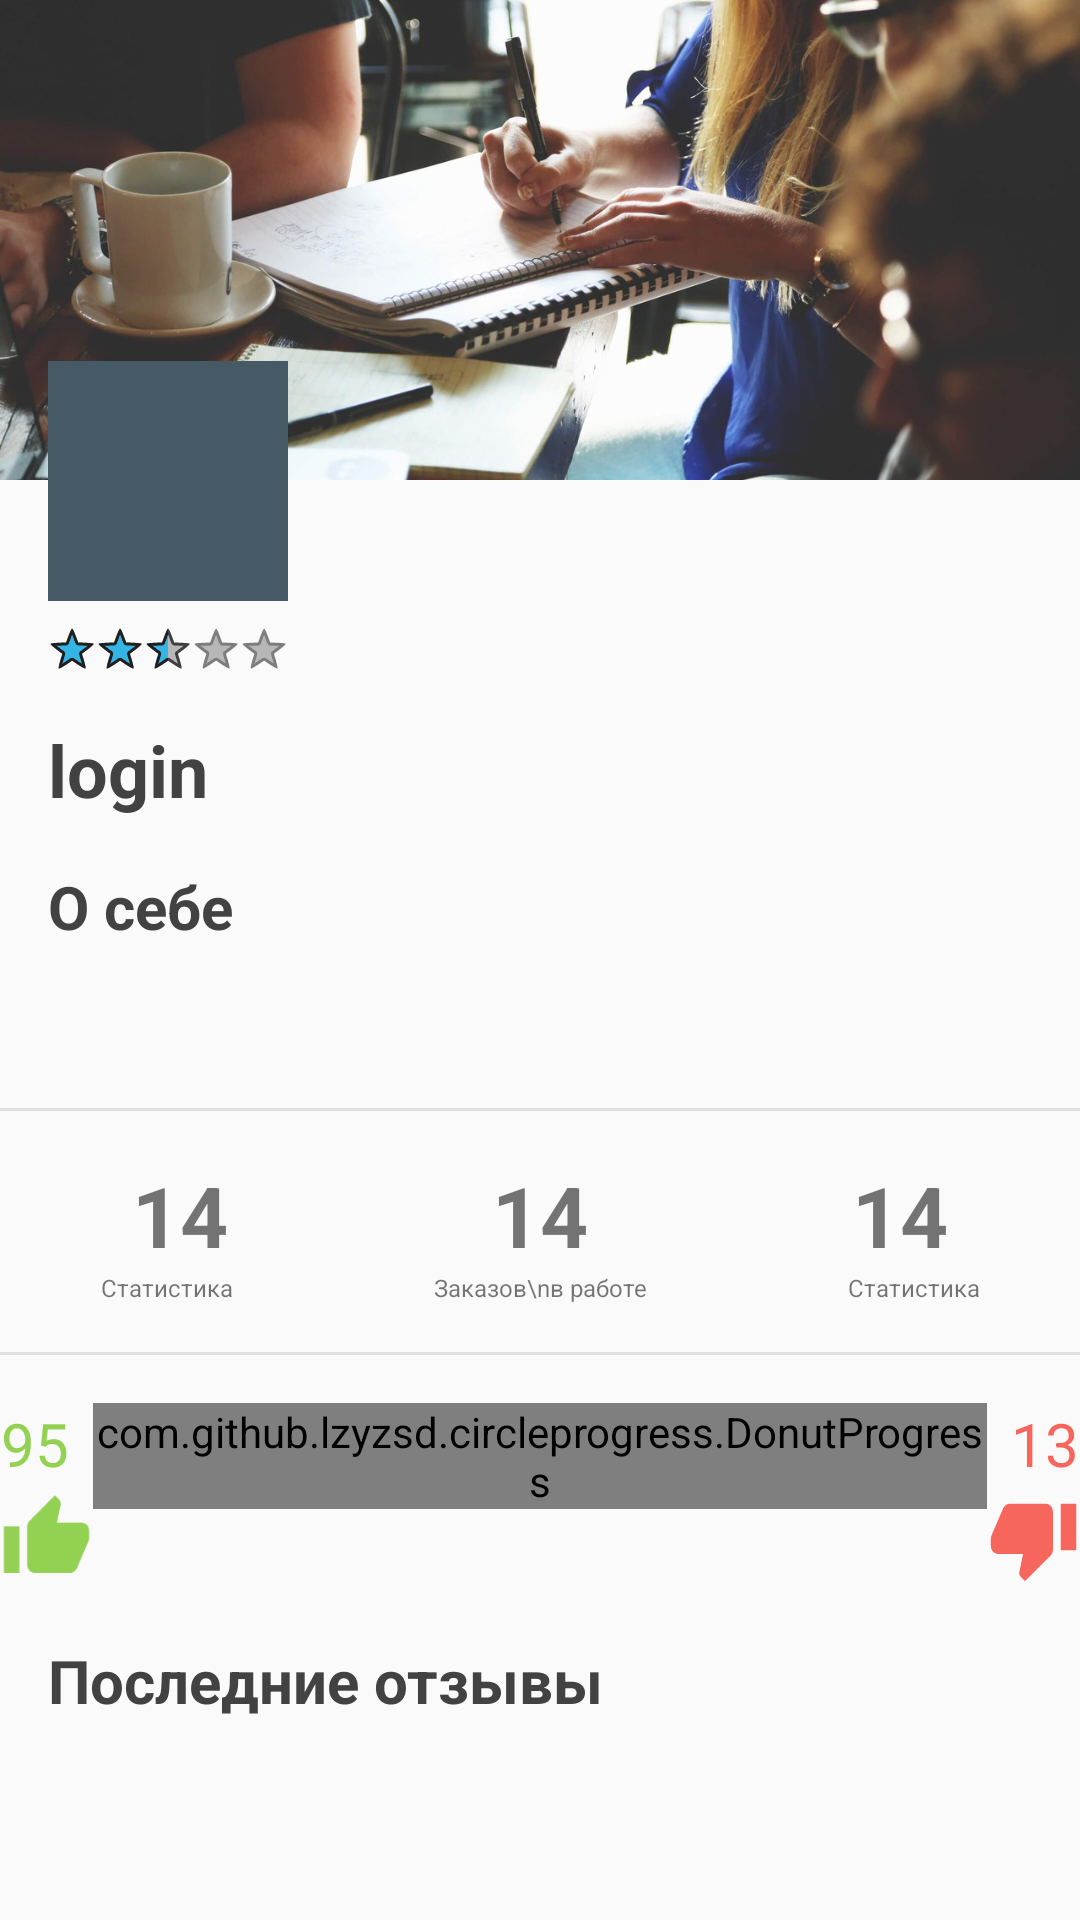

This screen was rendered from an Android layout file. Write that file and the resources it references.
<!-- AndroidManifest.xml: application theme AppTheme -->
<!-- res/layout/fragment_profile.xml -->
<?xml version="1.0" encoding="utf-8"?>
<LinearLayout xmlns:android="http://schemas.android.com/apk/res/android"
    xmlns:app="http://schemas.android.com/apk/res-auto"
    xmlns:custom="http://schemas.android.com/tools"
    android:orientation="vertical"
    android:layout_width="match_parent"
    android:layout_height="match_parent"
    android:background="@color/tw__solid_white">
    
    <ScrollView
        android:layout_width="match_parent"
        android:layout_height="wrap_content">

        <LinearLayout
            android:layout_width="match_parent"
            android:layout_height="match_parent"
            android:orientation="vertical">

            <ImageView
                android:layout_width="match_parent"
                android:layout_height="160dp"
                android:src="@mipmap/banner"
                android:scaleType="centerCrop"/>

            <ImageView
                android:layout_width="80dp"
                android:layout_height="80dp"
                android:layout_marginTop="-40dp"
                android:layout_marginLeft="16dp"
                android:id="@+id/avatar"
                android:padding="1dp"
                android:background="@color/colorPrimary"
                android:clickable="true"
                android:src="@drawable/com_facebook_profile_picture_blank_square"
                />

            <RatingBar
                android:layout_width="wrap_content"
                android:layout_height="wrap_content"
                android:id="@+id/fragment_profile_rating_bar"
                android:layout_marginTop="8dp"
                android:layout_marginRight="16dp"
                android:layout_marginLeft="16dp"
                android:max="5"
                android:numStars="5"
                android:stepSize="0.01"
                style="@android:style/Widget.Holo.Light.RatingBar.Small"
                android:rating="2.5"/>

            <TextView
                android:layout_width="wrap_content"
                android:layout_height="wrap_content"
                android:id="@+id/fragment_profile_teacher_login"
                android:textStyle="bold"
                android:layout_marginLeft="16dp"
                android:textSize="24sp"
                android:textColor="@color/black"
                android:text="login"
                android:layout_marginTop="16dp"/>

            <TextView
                android:layout_width="wrap_content"
                android:layout_height="wrap_content"
                android:textStyle="bold"
                android:layout_marginLeft="16dp"
                android:textSize="20sp"
                android:textColor="@color/black"
                android:text="@string/about"
                android:layout_marginTop="16dp"/>

            <TextView
                android:layout_width="wrap_content"
                android:layout_height="wrap_content"
                android:layout_marginLeft="16dp"
                android:layout_marginTop="16dp"
                android:id="@+id/fragment_profile_about"
                android:textSize="16sp"
                android:textColor="@color/black" />

            <ImageView
                android:layout_width="match_parent"
                android:layout_height="1dp"
                android:layout_marginTop="16dp"
                android:src="@color/darkGrey"/>

            <LinearLayout
                android:layout_width="match_parent"
                android:layout_height="wrap_content"
                android:orientation="horizontal">

                <TextView
                    android:layout_width="wrap_content"
                    android:layout_height="wrap_content"
                    android:id="@+id/fragment_profile_teacher_completed_orders"
                    android:gravity="center"
                    android:layout_marginTop="16dp"
                    android:textStyle="bold"
                    android:textSize="28sp"
                    android:text="14"
                    android:layout_weight="1"
                    />
                <TextView
                    android:layout_width="wrap_content"
                    android:layout_height="wrap_content"
                    android:id="@+id/fragment_profile_teacher_inprogress_orders"
                    android:gravity="center"
                    android:layout_marginTop="16dp"
                    android:textStyle="bold"
                    android:textSize="28sp"
                    android:text="14"
                    android:layout_weight="1"
                    />
                <TextView
                    android:layout_width="wrap_content"
                    android:layout_height="wrap_content"
                    android:gravity="center"
                    android:layout_marginTop="16dp"
                    android:textStyle="bold"
                    android:textSize="28sp"
                    android:text="14"
                    android:layout_weight="1"
                    />

            </LinearLayout>
            <LinearLayout
                android:layout_width="match_parent"
                android:layout_height="wrap_content"
                android:orientation="horizontal">

                <TextView
                    android:layout_width="wrap_content"
                    android:layout_height="wrap_content"
                    android:gravity="center"
                    android:textSize="8sp"
                    android:text="Статистика"
                    android:maxLines="2"
                    android:layout_weight="1"
                    />
                <TextView
                    android:layout_width="wrap_content"
                    android:layout_height="wrap_content"
                    android:gravity="center"
                    android:textSize="8sp"
                    android:text="Заказов\nв работе"
                    android:layout_weight="1"
                    />
                <TextView
                    android:layout_width="wrap_content"
                    android:layout_height="wrap_content"
                    android:gravity="center"
                    android:textSize="8sp"
                    android:text="Статистика"
                    android:layout_weight="1"
                    />

            </LinearLayout>

            <ImageView
                android:layout_width="match_parent"
                android:layout_height="1dp"
                android:layout_marginTop="16dp"
                android:src="@color/darkGrey"/>

            <LinearLayout
                android:layout_width="match_parent"
                android:layout_height="wrap_content"
                android:layout_marginTop="16dp"
                android:orientation="horizontal">

            <LinearLayout
                android:layout_width="wrap_content"
                android:layout_height="wrap_content"
                android:orientation="vertical"
                android:layout_weight="1"
                android:gravity="right">


                <TextView
                    android:layout_width="wrap_content"
                    android:layout_height="wrap_content"
                    android:id="@+id/fragment_profile_positive_rating"
                    android:textColor="#92d152"
                    android:paddingRight="8dp"
                    android:text="95"
                    android:textSize="20sp"/>

                <ImageView
                    android:layout_width="wrap_content"
                    android:layout_height="wrap_content"
                    android:src="@drawable/ic_thumb_up_black_36dp"/>


            </LinearLayout>

            <LinearLayout
                android:layout_width="wrap_content"
                android:layout_height="wrap_content"
                android:layout_weight="1"
                android:gravity="center">

                <com.github.lzyzsd.circleprogress.DonutProgress
                    android:id="@+id/donut_progress"
                    android:layout_width="wrap_content"
                    android:layout_height="wrap_content"
                    />

            </LinearLayout>


            <LinearLayout
                android:layout_width="wrap_content"
                android:layout_height="wrap_content"
                android:orientation="vertical"
                android:layout_weight="1"
                android:gravity="left">

                <TextView
                    android:layout_width="wrap_content"
                    android:layout_height="wrap_content"
                    android:id="@+id/fragment_profile_negative_rating"
                    android:textColor="#f6665c"
                    android:paddingLeft="8dp"
                    android:text="13"
                    android:textSize="20sp"/>

                <ImageView
                    android:layout_width="wrap_content"
                    android:layout_height="wrap_content"
                    android:src="@drawable/ic_thumb_down_black_36dp"/>


            </LinearLayout>

            </LinearLayout>

                <TextView
                    android:layout_width="match_parent"
                    android:layout_height="wrap_content"
                    android:textStyle="bold"
                    android:layout_marginLeft="16dp"
                    android:textSize="20sp"
                    android:textColor="@color/black"
                    android:text="Последние отзывы"
                    android:layout_marginTop="16dp"
                    android:layout_marginBottom="16dp"/>

                <android.support.v7.widget.RecyclerView
                    android:layout_width="match_parent"
                    android:layout_height="wrap_content"
                    android:background="@color/tw__solid_white"
                    app:layoutManager="LinearLayoutManager"
                    android:id="@+id/profile_comments_rv">
                </android.support.v7.widget.RecyclerView>

            </LinearLayout>


    </ScrollView>

</LinearLayout>
<!-- resources referenced by this layout -->
<resources>
  <color name="black">#424242</color>
  <color name="colorPrimary">#455A64</color>
  <color name="darkGrey">#e0e0e0</color>
  <!-- drawable ic_thumb_down_black_36dp (drawable) -->
  <vector android:height="36dp" android:viewportHeight="24.0"
      android:viewportWidth="24.0" android:width="36dp" xmlns:android="http://schemas.android.com/apk/res/android">
      <path android:fillColor="#f6665c" android:pathData="M15,3L6,3c-0.83,0 -1.54,0.5 -1.84,1.22l-3.02,7.05c-0.09,0.23 -0.14,0.47 -0.14,0.73v1.91l0.01,0.01L1,14c0,1.1 0.9,2 2,2h6.31l-0.95,4.57 -0.03,0.32c0,0.41 0.17,0.79 0.44,1.06L9.83,23l6.59,-6.59c0.36,-0.36 0.58,-0.86 0.58,-1.41L17,5c0,-1.1 -0.9,-2 -2,-2zM19,3v12h4L23,3h-4z"/>
  </vector>
  <!-- drawable ic_thumb_up_black_36dp (drawable) -->
  <vector android:height="36dp" android:viewportHeight="24.0"
      android:viewportWidth="24.0" android:width="36dp" xmlns:android="http://schemas.android.com/apk/res/android">
      <path android:fillColor="#92d152" android:pathData="M1,21h4L5,9L1,9v12zM23,10c0,-1.1 -0.9,-2 -2,-2h-6.31l0.95,-4.57 0.03,-0.32c0,-0.41 -0.17,-0.79 -0.44,-1.06L14.17,1 7.59,7.59C7.22,7.95 7,8.45 7,9v10c0,1.1 0.9,2 2,2h9c0.83,0 1.54,-0.5 1.84,-1.22l3.02,-7.05c0.09,-0.23 0.14,-0.47 0.14,-0.73v-1.91l-0.01,-0.01L23,10z"/>
  </vector>
  <!-- mipmap banner: jpg bitmap (mipmap-xxxhdpi, 134965 bytes) -->
  <string name="about">О себе</string>
  <style name="AppTheme" parent="Theme.AppCompat.Light.NoActionBar">
          
          <item name="colorPrimary">@color/colorPrimary</item>
          <item name="colorPrimaryDark">@color/colorPrimaryDark</item>
          <item name="colorAccent">@color/colorAccent</item>
          <item name="colorControlNormal">#c5c5c5</item>
          <item name="colorControlActivated">@color/colorPrimaryDark</item>
      </style>
  <color name="colorPrimaryDark">#455A64</color>
  <color name="colorAccent">#455A64</color>
</resources>
